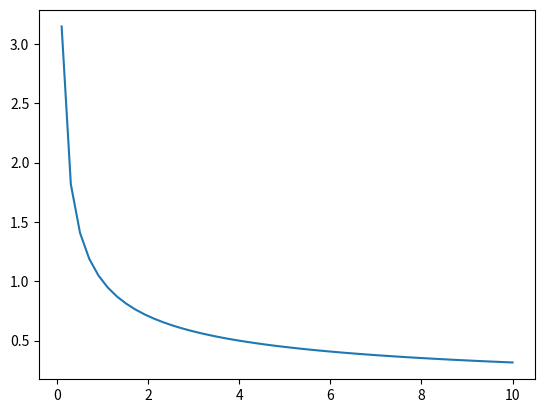

This chart was generated by the following Python code:
#!/usr/bin/env python
# coding=utf-8

import matplotlib.pyplot as plt
import numpy as np

# a = np.linspace(-100, 100, 1000)
# # b = np.power(a, 3)
# b = np.log(a)
# plt.plot(a, b)

# a = np.linspace(0, 4)
# b = -4.9 * a * a + 14.7 * a + 18
# plt.plot(a, b)

# X = np.linspace(-400, 400, 10000)
# Y = .25 * (X + 4.) * (X + 1.) * (X - 2.)
# plt.title('$f(x)=\\frac{1}{4}(x+4)(x+1)(x-2)$')
# plt.plot(X, Y, c = 'g')

# X = np.linspace(-4 * 3.1415926, 4 * 3.1415926, 10000)
# Y = np.sin(X)
# plt.plot(X, Y)

# a = 1
# t = np.linspace(0, 2 * np.pi, 1024)
# X = a * (2 * np.cos(t) - np.cos(2 * t))
# Y = a * (2 * np.sin(t) - np.sin(2 * t))
# plt.plot(Y, X, color='r')

# T = np.linspace(0, 2 * np.pi, 1024)
# plt.axes(polar=True)
# plt.plot(T, 1. - np.sin(T), color="r")

#面积2000，求周长最短 均值不等式 a+b≥2√(a*b)
# X = np.linspace(30, 70, 10000)  # a==b且a44.72 周长最短
# Y = 2000.0 / X  + X
# plt.plot(X, Y)

X = np.linspace(-10, 10, 100)
Y = np.power(X, -0.5)
plt.plot(X, Y)

plt.show()
